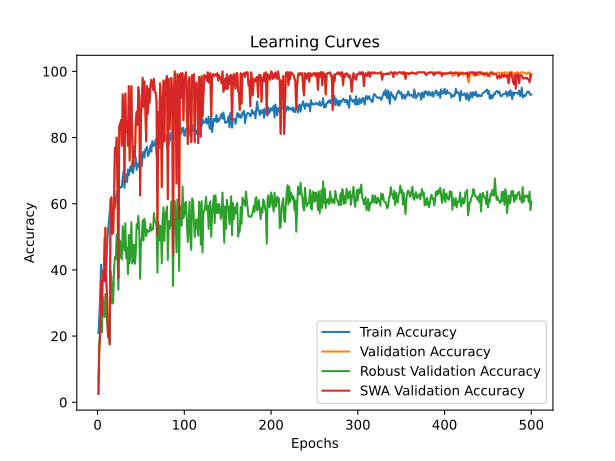

Source data for this figure (header and first rows):
time; train_accuracy; train_loss; valid_accuracy; valid_loss; valid_accuracy_robust; valid_accuracy_swa; valid_accuracy_robust_swa
18,8830; 20,9028; 1,8099; 2,5000; 1,7938; 6,5134; 2,5000; 6,5134
38,0572; 25,9722; 1,8117; 16,6667; 1,9911; 17,7203; 16,6667; 17,7203
57,5505; 32,4306; 1,7475; 20,5556; 2,1283; 21,8391; 20,5556; 21,8391
77,6304; 41,5972; 1,6175; 36,6667; 1,6526; 24,6169; 36,6667; 24,6169
97,3302; 37,7083; 1,7892; 26,3889; 3,4372; 21,1686; 26,3889; 21,1686
117,4846; 38,2639; 1,8416; 39,7222; 7,5861; 31,8008; 39,7222; 31,8008
138,6934; 38,8194; 1,7393; 36,9444; 1,6508; 27,7778; 36,9444; 27,7778
158,9269; 49,5833; 1,5647; 36,6667; 1,4623; 25,7663; 36,6667; 25,7663
180,0056; 45,9028; 1,6217; 52,7778; 1,2671; 32,7586; 52,7778; 32,7586
199,6758; 40,0000; 1,6320; 36,9444; 6,1965; 27,2989; 36,9444; 27,2989
219,8909; 47,5000; 1,6882; 31,9444; 2,7595; 24,1379; 31,9444; 24,1379
240,3462; 51,8056; 1,4111; 19,7222; 2,1301; 20,9770; 19,7222; 20,9770
260,9604; 54,6528; 1,4191; 23,0556; 305,3695; 21,2644; 23,0556; 21,2644
281,1848; 57,3611; 1,3669; 17,5000; 5,7321; 17,9119; 17,5000; 17,9119
300,8256; 60,0694; 1,3285; 61,3889; 1,3721; 39,8467; 61,3889; 39,8467
321,3405; 56,5972; 1,3513; 61,9444; 21,9391; 37,6437; 61,9444; 37,6437
341,5983; 53,0556; 1,4255; 50,8333; 3,4919; 29,7893; 50,8333; 29,7893
362,2146; 59,3056; 1,2811; 51,3889; 2,3006; 30,1724; 51,3889; 30,1724
382,7482; 59,6528; 1,3377; 61,9444; 0,9749; 40,2299; 61,9444; 40,2299
403,5756; 58,7500; 1,3188; 76,9444; 0,7997; 43,9655; 76,9444; 43,9655
423,2715; 60,7639; 1,2679; 74,4444; 0,7973; 43,2950; 74,4444; 43,2950
443,4682; 63,7500; 1,2221; 80,0000; 0,6736; 50,7663; 80,0000; 50,7663
464,5512; 62,3611; 1,2469; 63,8889; 2,0234; 44,2529; 63,8889; 44,2529
484,5239; 62,2222; 1,2680; 37,5000; 3,2321; 34,0038; 37,5000; 34,0038
504,3359; 64,6528; 1,2074; 83,6111; 0,6780; 49,1379; 83,6111; 49,1379
524,1000; 65,1389; 1,2190; 83,8889; 0,5598; 48,6590; 83,8889; 48,6590
543,8884; 64,8611; 1,1815; 85,2778; 0,6844; 43,7739; 85,2778; 43,7739
563,8353; 65,1389; 1,2003; 77,5000; 0,7876; 43,1992; 77,5000; 43,1992
584,3629; 67,9861; 1,1679; 93,0556; 0,3773; 53,2567; 93,0556; 53,2567
604,9205; 69,9306; 1,1223; 86,3889; 0,5847; 49,1379; 86,3889; 49,1379
625,6750; 64,7917; 1,2472; 66,6667; 1,1295; 45,7854; 66,6667; 45,7854
645,6998; 67,7778; 1,1420; 93,3333; 0,3372; 54,1188; 93,3333; 54,1188
665,4896; 68,8889; 1,1316; 81,6667; 0,6201; 43,5824; 81,6667; 43,5824
685,8093; 66,5278; 1,1629; 85,0000; 0,6058; 46,6475; 85,0000; 46,6475
706,4817; 70,3472; 1,1058; 77,5000; 0,7907; 38,6973; 77,5000; 38,6973
726,6686; 68,6111; 1,1182; 95,5556; 0,4266; 50,5747; 95,5556; 50,5747
746,1668; 69,8611; 1,0932; 73,0556; 2,3659; 42,0498; 73,0556; 42,0498
765,9540; 71,3889; 1,0998; 88,0556; 0,4743; 47,4138; 88,0556; 47,4138
785,7521; 69,7917; 1,1407; 95,5556; 0,3585; 54,4061; 95,5556; 54,4061
806,4174; 72,7778; 1,0792; 79,4444; 0,6027; 41,9540; 79,4444; 41,9540
827,5550; 69,2361; 1,0938; 71,3889; 1,4903; 42,7203; 71,3889; 42,7203
847,9179; 72,0139; 1,0619; 77,2222; 0,4747; 47,6054; 77,2222; 47,6054
868,1858; 71,5278; 1,0834; 73,8889; 0,8266; 41,8582; 73,8889; 41,8582
888,3393; 74,0972; 1,0158; 84,7222; 0,5146; 44,6360; 84,7222; 44,6360
908,7031; 70,2778; 1,0844; 87,7778; 0,4586; 53,8314; 87,7778; 53,8314
929,0826; 72,1528; 1,0650; 83,8889; 0,4823; 52,4904; 83,8889; 52,4904
950,2819; 71,2500; 1,0772; 95,2778; 0,3423; 56,3218; 95,2778; 56,3218
971,9233; 71,1806; 1,0741; 92,7778; 0,5349; 52,4904; 92,7778; 52,4904
992,2291; 75,6944; 1,0326; 62,5000; 2,1170; 37,3563; 62,5000; 37,3563
1013,3148; 73,9583; 1,0535; 85,8333; 0,4568; 48,4674; 85,8333; 48,4674
1033,3789; 71,3194; 1,0641; 91,6667; 0,5759; 49,5211; 91,6667; 49,5211
1053,2753; 75,2778; 0,9984; 98,0556; 0,2592; 54,9808; 98,0556; 54,9808
1073,5814; 75,7639; 0,9924; 89,1667; 0,4114; 48,8506; 89,1667; 48,8506
1094,2144; 73,9583; 1,0136; 96,9444; 0,2488; 55,4598; 96,9444; 55,4598
1114,5356; 76,3194; 1,0308; 89,1667; 0,3282; 53,4483; 89,1667; 53,4483
1135,3748; 76,6667; 1,0038; 78,8889; 0,7572; 50,1916; 78,8889; 50,1916
1155,7400; 77,2222; 1,0012; 95,5556; 0,3062; 52,2031; 95,5556; 52,2031
1176,0335; 74,4444; 1,0359; 87,2222; 0,6611; 51,4368; 87,2222; 51,4368
1197,3746; 75,0000; 1,0152; 94,7222; 0,2603; 51,7241; 94,7222; 51,7241
1217,7237; 75,9722; 1,0148; 90,5556; 0,4103; 51,7241; 90,5556; 51,7241
... 440 more rows
